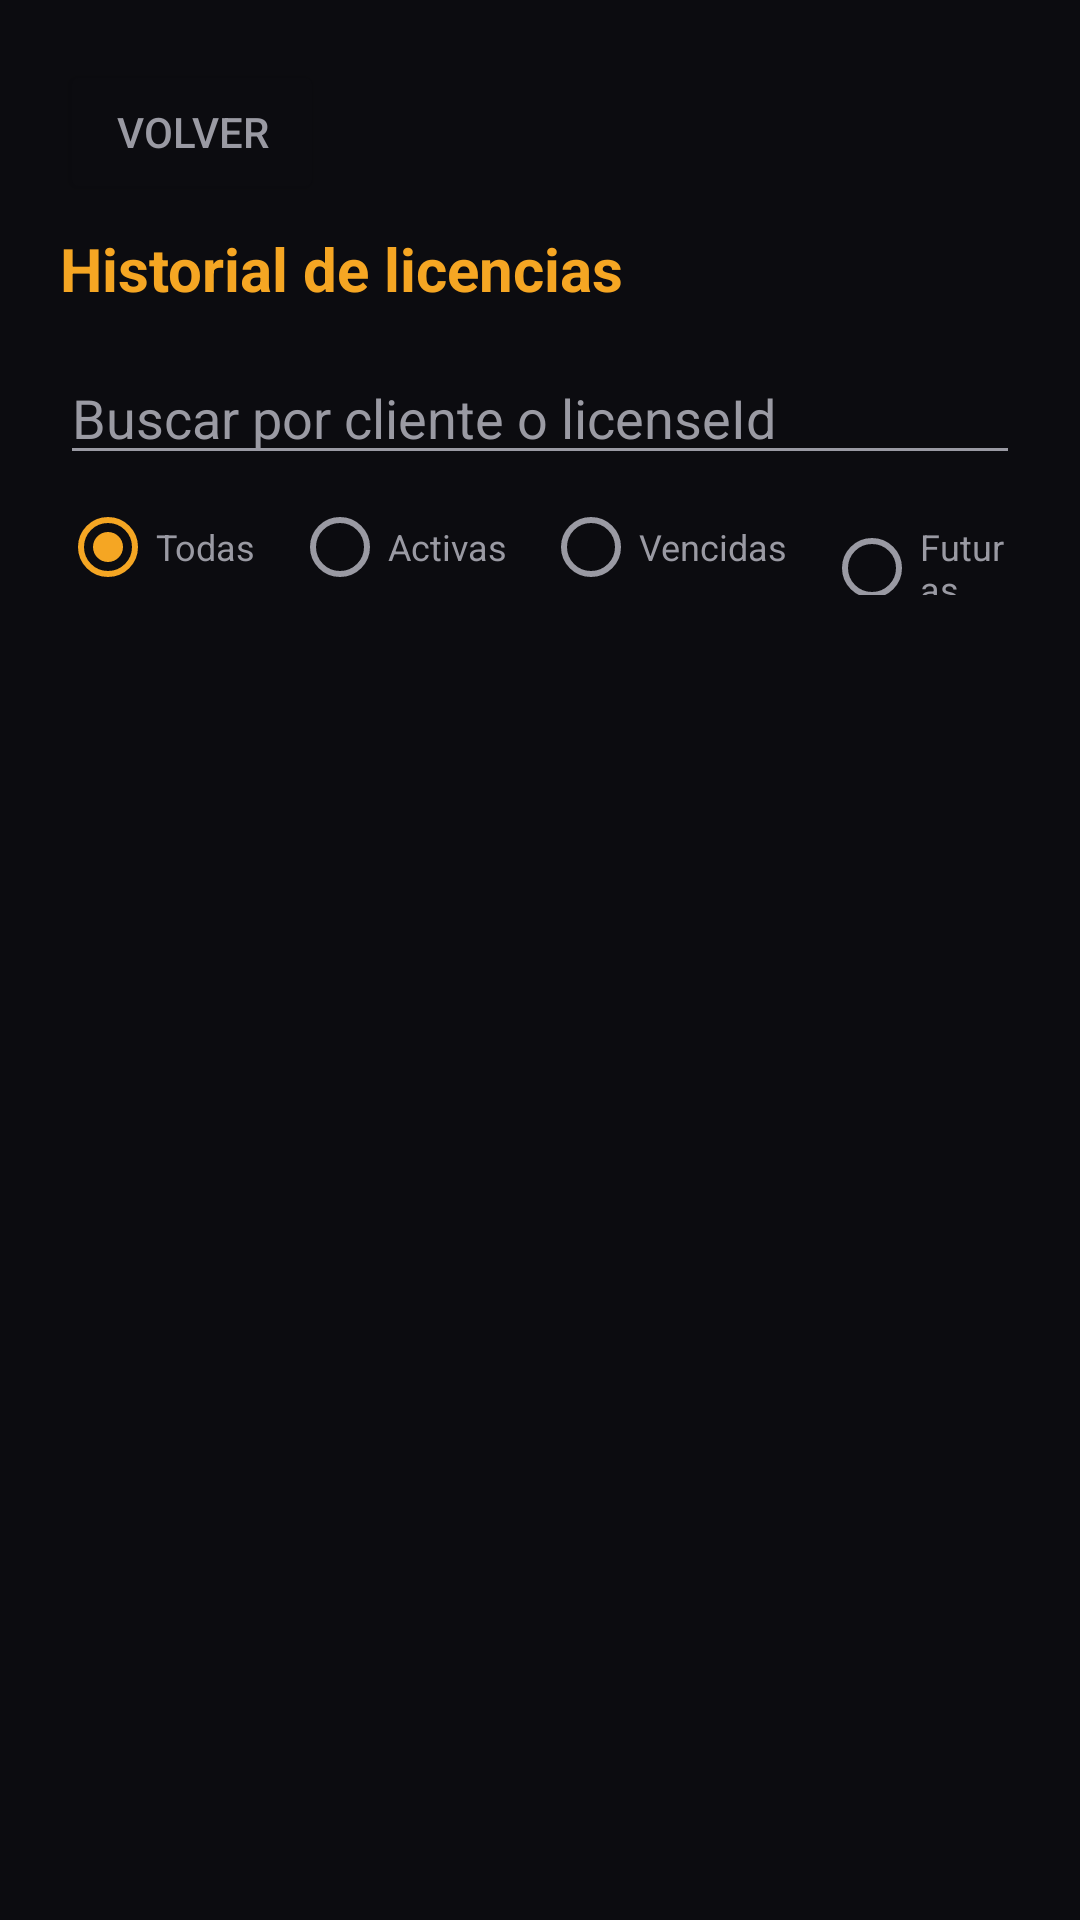

The Android layout XML behind this screen, and the referenced resources:
<!-- AndroidManifest.xml: application theme Theme.ViewLBA -->
<!-- res/layout/screen_history.xml -->
<?xml version="1.0" encoding="utf-8"?>
<LinearLayout xmlns:android="http://schemas.android.com/apk/res/android"
    android:layout_width="match_parent"
    android:layout_height="match_parent"
    android:orientation="vertical"
    android:padding="20dp">

    <Button
        android:id="@+id/btn_back"
        android:layout_width="wrap_content"
        android:layout_height="wrap_content"
        android:text="@string/btn_back"
        android:backgroundTint="@color/bg"
        android:textColor="@color/text_secondary" />

    <TextView
        android:layout_width="wrap_content"
        android:layout_height="wrap_content"
        android:layout_marginTop="8dp"
        android:text="@string/history_title"
        android:textColor="@color/accent"
        android:textSize="20sp"
        android:textStyle="bold" />

    <EditText
        android:id="@+id/history_search"
        android:layout_width="match_parent"
        android:layout_height="wrap_content"
        android:layout_marginTop="14dp"
        android:hint="@string/history_search_hint"
        android:inputType="text"
        android:imeOptions="actionSearch"
        android:textColor="@color/text_primary"
        android:textColorHint="@color/text_secondary" />

    <RadioGroup
        android:id="@+id/filter_group"
        android:layout_width="match_parent"
        android:layout_height="wrap_content"
        android:layout_marginTop="8dp"
        android:orientation="horizontal">

        <RadioButton
            android:id="@+id/filter_all"
            android:layout_width="wrap_content"
            android:layout_height="wrap_content"
            android:text="@string/filter_all"
            android:textColor="@color/text_secondary"
            android:textSize="12sp"
            android:checked="true" />

        <RadioButton
            android:id="@+id/filter_active"
            android:layout_width="wrap_content"
            android:layout_height="wrap_content"
            android:layout_marginStart="12dp"
            android:text="@string/filter_active"
            android:textColor="@color/text_secondary"
            android:textSize="12sp" />

        <RadioButton
            android:id="@+id/filter_expired"
            android:layout_width="wrap_content"
            android:layout_height="wrap_content"
            android:layout_marginStart="12dp"
            android:text="@string/filter_expired"
            android:textColor="@color/text_secondary"
            android:textSize="12sp" />

        <RadioButton
            android:id="@+id/filter_future"
            android:layout_width="wrap_content"
            android:layout_height="wrap_content"
            android:layout_marginStart="12dp"
            android:text="@string/filter_future"
            android:textColor="@color/text_secondary"
            android:textSize="12sp" />
    </RadioGroup>

    <TextView
        android:id="@+id/history_status"
        android:layout_width="match_parent"
        android:layout_height="wrap_content"
        android:layout_marginTop="8dp"
        android:textColor="@color/text_secondary"
        android:textSize="12sp" />

    <ScrollView
        android:layout_width="match_parent"
        android:layout_height="0dp"
        android:layout_weight="1"
        android:layout_marginTop="6dp">

        <LinearLayout
            android:id="@+id/history_list"
            android:layout_width="match_parent"
            android:layout_height="wrap_content"
            android:orientation="vertical" />
    </ScrollView>
</LinearLayout>
<!-- resources referenced by this layout -->
<resources>
  <color name="accent">#F5A623</color>
  <color name="bg">#0C0C10</color>
  <color name="text_primary">#F2F2F5</color>
  <color name="text_secondary">#9A9AA3</color>
  <string name="btn_back">Volver</string>
  <string name="filter_active">Activas</string>
  <string name="filter_all">Todas</string>
  <string name="filter_expired">Vencidas</string>
  <string name="filter_future">Futuras</string>
  <string name="history_search_hint">Buscar por cliente o licenseId</string>
  <string name="history_title">Historial de licencias</string>
  <style name="Theme.ViewLBA" parent="Theme.AppCompat.DayNight.NoActionBar">
          <item name="android:windowBackground">@color/bg</item>
          <item name="android:statusBarColor">@color/bg</item>
          <item name="android:navigationBarColor">@color/bg</item>
          <item name="colorAccent">@color/accent</item>
          <item name="android:textColorPrimary">@color/text_primary</item>
          <item name="android:textColorSecondary">@color/text_secondary</item>
      </style>
</resources>
